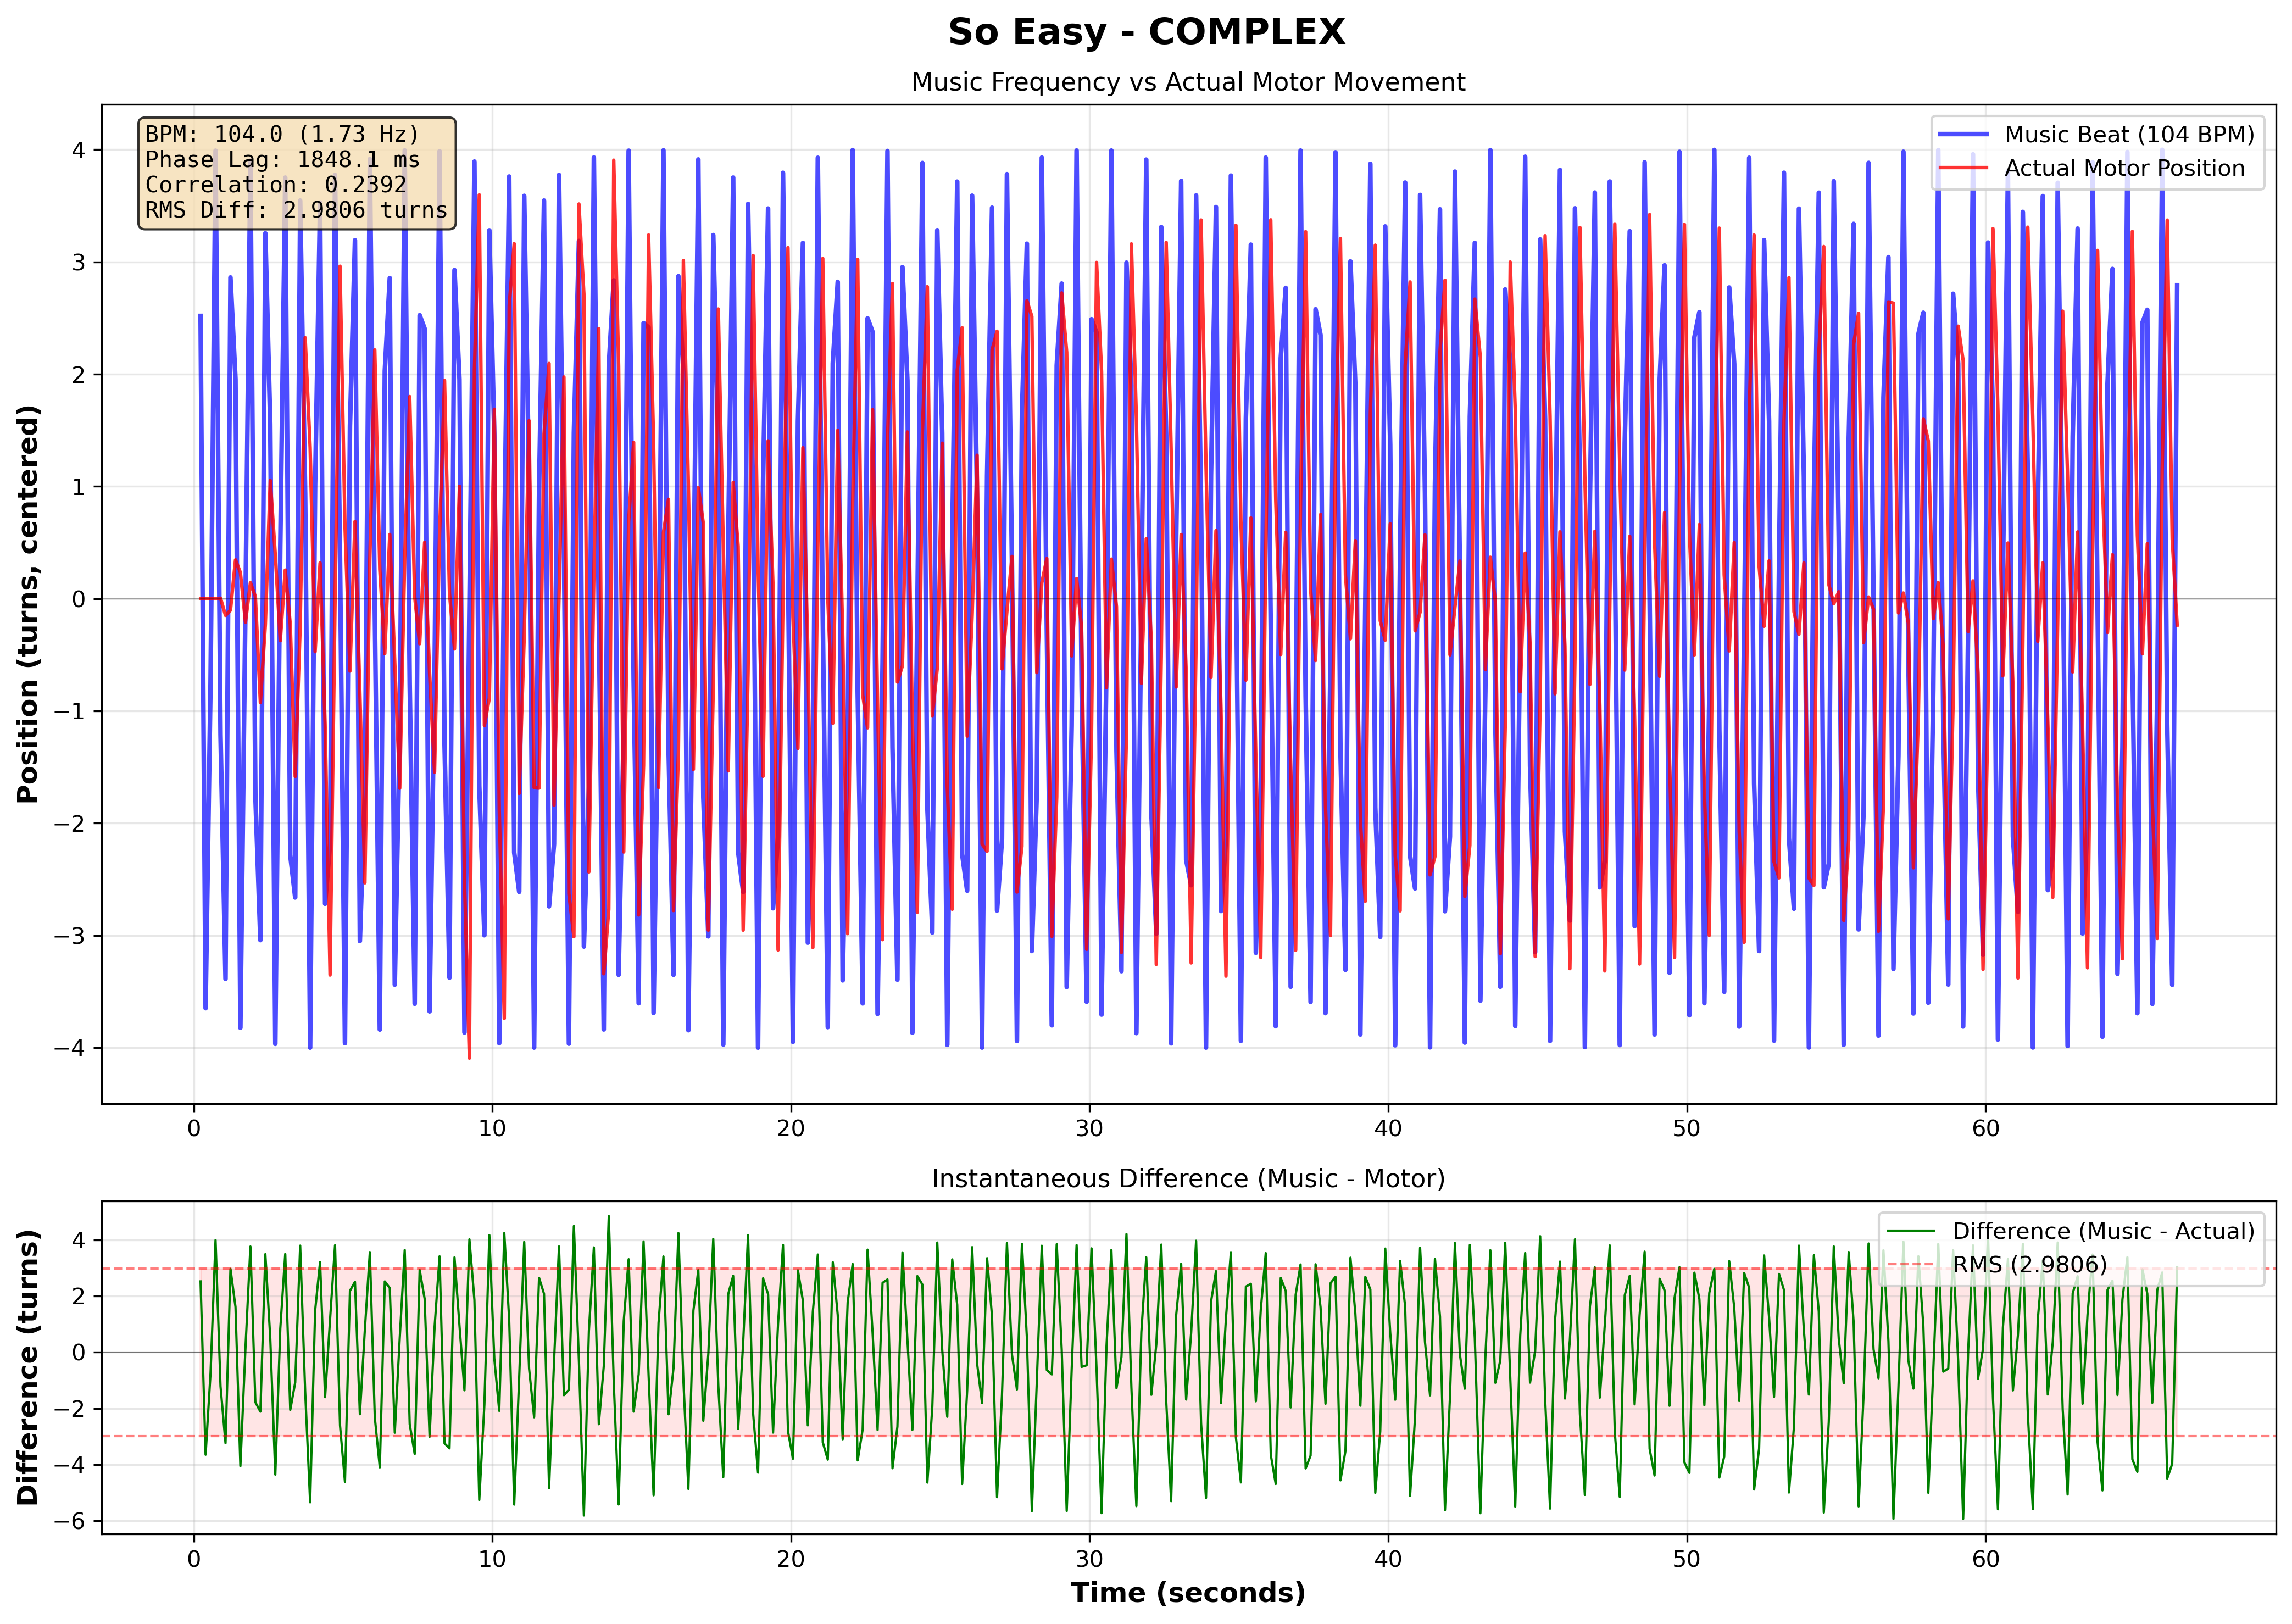

Values plotted in this chart, from the file beside it:
# Music-Motor Synchronization Data
# Song: So Easy
# Pattern: complex
# BPM: 104.0
# Music Frequency: 1.733 Hz
# Phase Lag: 1848.11 ms
# Correlation: 0.239193
# RMS Difference: 2.980609
Time (s), Music Sinusoid, Actual Position (centered), Difference
0.2259, 2.519, 0.0, 2.519
0.3939, -3.649, 0.0, -3.649
0.5595, -0.7557, -0.0005054, -0.7552
0.7274, 3.991, -0.0001774, 3.991
0.8936, -1.209, 0.003979, -1.213
1.061, -3.388, -0.1494, -3.239
1.227, 2.862, -0.103, 2.965
1.395, 1.954, 0.3462, 1.608
1.559, -3.824, 0.232, -4.056
1.73, -0.03906, -0.2096, 0.1706
1.895, 3.903, 0.1421, 3.761
2.061, -1.762, 0.01896, -1.781
2.228, -3.042, -0.9249, -2.117
2.395, 3.255, -0.2339, 3.489
2.559, 1.556, 1.053, 0.5029
2.729, -3.967, 0.3889, -4.356
2.895, 0.462, -0.3742, 0.8362
3.061, 3.751, 0.2547, 3.497
3.229, -2.285, -0.228, -2.057
3.395, -2.662, -1.584, -1.078
3.562, 3.547, -0.2442, 3.791
3.728, 0.9343, 2.325, -1.391
3.895, -4, 1.344, -5.344
4.062, 1.007, -0.4731, 1.48
4.228, 3.529, 0.3184, 3.21
4.396, -2.719, -1.116, -1.602
4.562, -2.183, -3.353, 1.171
4.729, 3.775, -0.03044, 3.805
4.896, 0.3556, 2.962, -2.606
5.061, -3.961, 0.6548, -4.615
5.229, 1.539, -0.645, 2.184
5.396, 3.193, 0.6873, 2.506
5.56, -3.051, -0.8428, -2.208
5.729, -1.71, -2.532, 0.8223
5.895, 3.916, 0.3542, 3.562
6.06, -0.1024, 2.216, -2.318
6.228, -3.839, 0.2611, -4.1
6.395, 2.028, -0.491, 2.519
6.562, 2.856, 0.5726, 2.284
6.73, -3.439, -0.5727, -2.866
6.896, -1.178, -1.689, 0.5112
7.062, 3.993, 0.3561, 3.637
7.229, -0.7596, 1.8, -2.56
7.397, -3.609, 0.01551, -3.625
7.563, 2.525, -0.4017, 2.927
7.729, 2.406, 0.5026, 1.903
7.896, -3.677, -0.6663, -3.011
8.062, -0.6581, -1.545, 0.887
8.229, 3.987, 0.5758, 3.411
8.396, -1.304, 1.943, -3.247
8.562, -3.377, 0.04605, -3.423
8.729, 2.928, -0.4486, 3.376
... 346 more rows
